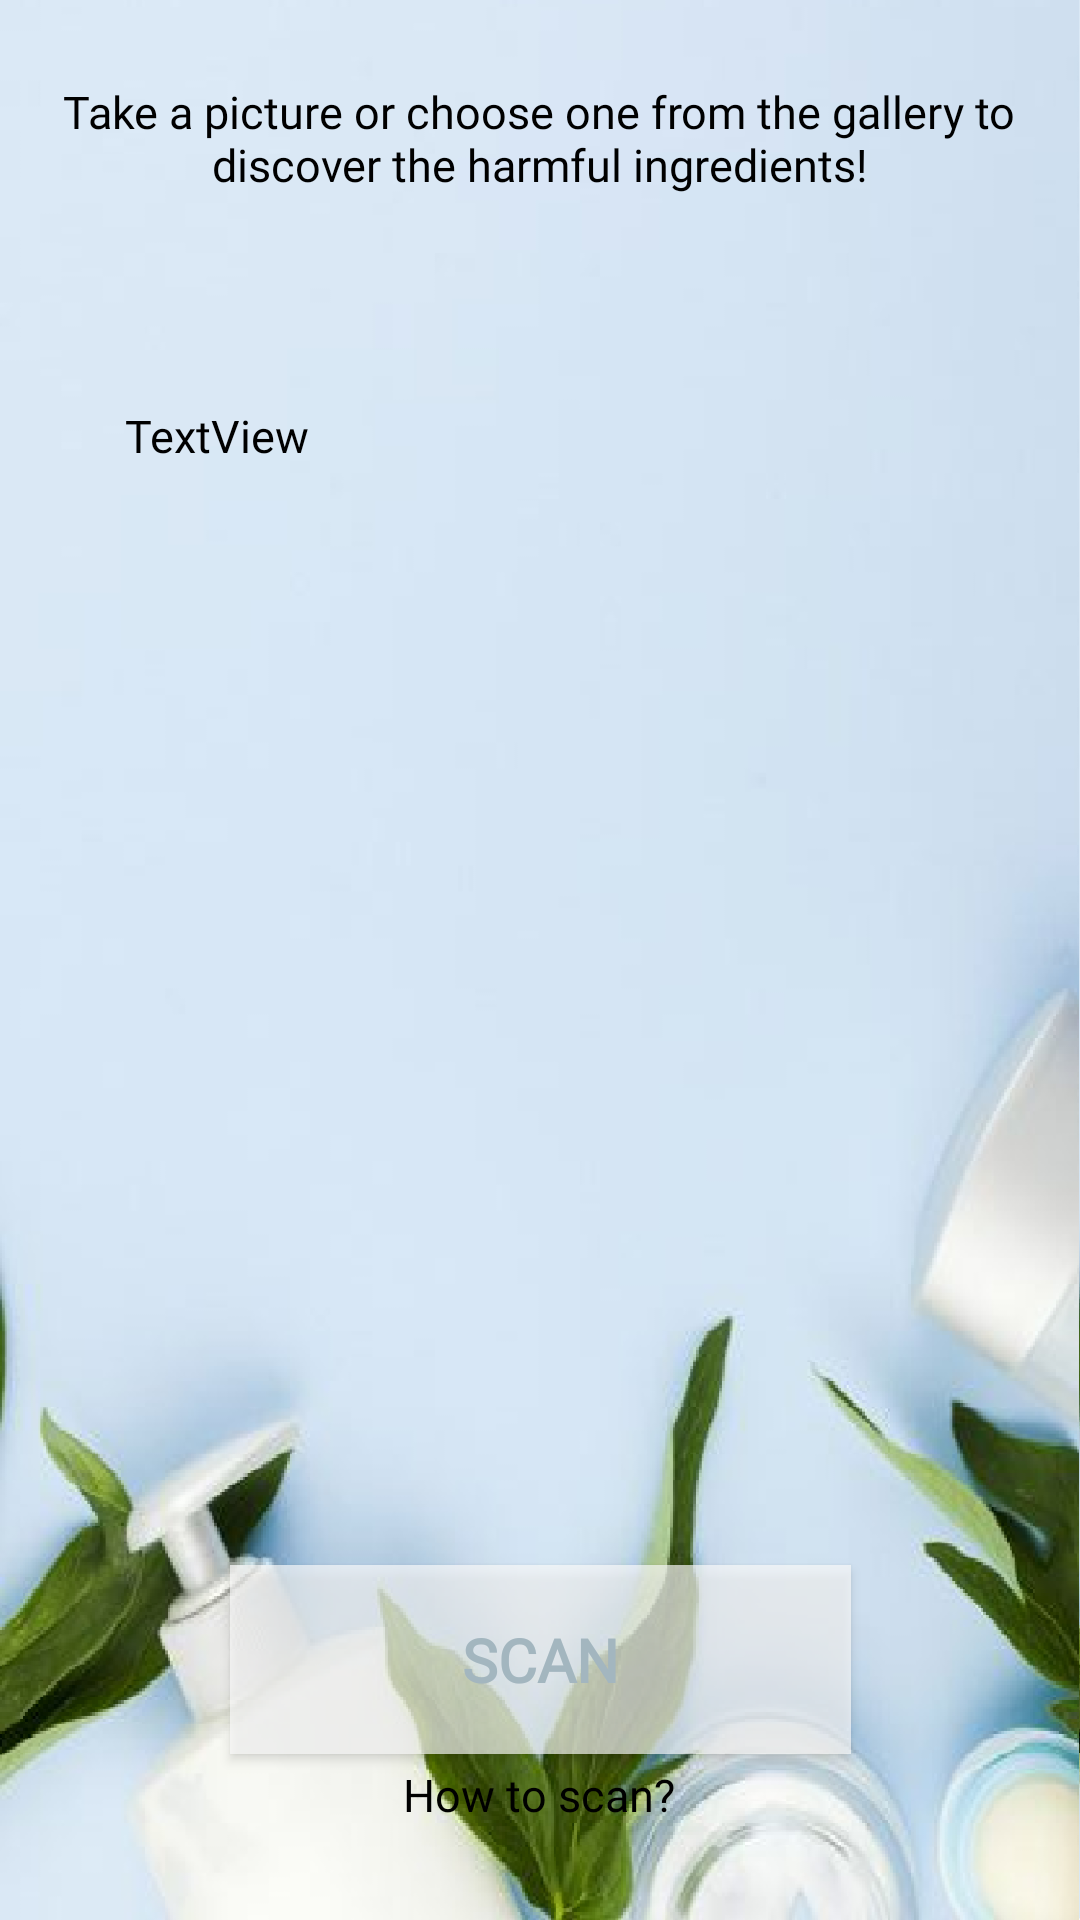

Layout XML and referenced resources for this Android screen:
<!-- AndroidManifest.xml: application theme Theme.YourSkin -->
<!-- res/layout/activity_scan.xml -->
<?xml version="1.0" encoding="utf-8"?>
<androidx.constraintlayout.widget.ConstraintLayout xmlns:android="http://schemas.android.com/apk/res/android"
    xmlns:app="http://schemas.android.com/apk/res-auto"
    xmlns:tools="http://schemas.android.com/tools"
    android:layout_width="match_parent"
    android:layout_height="match_parent"
    android:background="@drawable/scann2"
    tools:context=".ScanActivity">

    <Button
        android:id="@+id/scanBtn"
        android:layout_width="207dp"
        android:layout_height="63dp"
        android:background="#ABFDFDFD"
        android:fontFamily="@font/arbutus"
        android:text="@string/scan"
        android:textAlignment="center"
        android:textColor="#A3B6BF"
        android:textSize="20sp"
        android:textStyle="bold"
        app:layout_constraintBottom_toBottomOf="parent"
        app:layout_constraintEnd_toEndOf="parent"
        app:layout_constraintStart_toStartOf="parent"
        app:layout_constraintTop_toTopOf="parent"
        app:layout_constraintVertical_bias="0.904" />

    <ScrollView
        android:id="@+id/scrollView2"
        android:layout_width="319dp"
        android:layout_height="77dp"
        android:layout_alignParentTop="true"
        app:layout_constraintBottom_toBottomOf="parent"
        app:layout_constraintEnd_toEndOf="parent"
        app:layout_constraintHorizontal_bias="0.492"
        app:layout_constraintStart_toStartOf="parent"
        app:layout_constraintTop_toTopOf="parent"
        app:layout_constraintVertical_bias="0.048">

        <TextView
            android:id="@+id/textView"
            android:layout_width="match_parent"
            android:layout_height="wrap_content"
            android:fontFamily="@font/arbutus"
            android:text="@string/take_a_picture_or_choose_one_from_the_gallery_to_discover_the_harmful_ingredients"
            android:textAlignment="center"
            android:textColor="@color/black"
            android:textSize="15sp" />
    </ScrollView>

    <androidx.recyclerview.widget.RecyclerView
        android:id="@+id/recycler_search"
        android:layout_width="308dp"
        android:layout_height="552dp"
        app:layout_constraintBottom_toBottomOf="parent"
        app:layout_constraintEnd_toEndOf="parent"
        app:layout_constraintStart_toStartOf="parent"
        app:layout_constraintTop_toTopOf="parent"
        app:layout_constraintVertical_bias="0.176" />

    <TextView
        android:id="@+id/textView2"
        android:layout_width="277dp"
        android:layout_height="107dp"
        android:fontFamily="@font/arbutus"
        android:text="TextView"
        android:textColor="@color/black"
        android:textSize="15sp"
        app:layout_constraintBottom_toBottomOf="parent"
        app:layout_constraintEnd_toEndOf="parent"
        app:layout_constraintStart_toStartOf="parent"
        app:layout_constraintTop_toTopOf="parent"
        app:layout_constraintVertical_bias="0.253" />

    <TextView
        android:id="@+id/textView5"
        android:layout_width="190dp"
        android:layout_height="51dp"
        android:clickable="true"
        android:fontFamily="@font/arbutus"
        android:text="@string/how_to_scan"
        android:textAlignment="center"
        android:textColor="@color/black"
        android:textSize="15sp"
        app:layout_constraintBottom_toBottomOf="parent"
        app:layout_constraintEnd_toEndOf="parent"
        app:layout_constraintHorizontal_bias="0.497"
        app:layout_constraintStart_toStartOf="parent"
        app:layout_constraintTop_toBottomOf="@+id/scanBtn"
        app:layout_constraintVertical_bias="0.777" />


</androidx.constraintlayout.widget.ConstraintLayout>
<!-- resources referenced by this layout -->
<resources>
  <color name="black">#FF000000</color>
  <!-- drawable scann2: png bitmap (drawable-v24, 364983 bytes) -->
  <string name="how_to_scan">How to scan?</string>
  <string name="scan">Scan</string>
  <string name="take_a_picture_or_choose_one_from_the_gallery_to_discover_the_harmful_ingredients">Take a picture or choose one from the gallery to discover the harmful ingredients!</string>
  <style name="Theme.YourSkin" parent="Theme.AppCompat.DayNight.NoActionBar">
          
          <item name="colorPrimary">@color/babyblue3</item>
          <item name="colorPrimaryVariant">@color/babyblue3</item>
          <item name="colorOnPrimary">@color/purple_200</item>
          
          <item name="colorSecondary">@color/teal_200</item>
          <item name="colorSecondaryVariant">@color/teal_700</item>
          <item name="colorOnSecondary">@color/black</item>
          
          <item name="android:statusBarColor" tools:targetApi="l">?attr/colorPrimaryVariant</item>
          
      </style>
  <color name="babyblue3">#cbdce6</color>
  <color name="purple_200">#FFBB86FC</color>
  <color name="teal_200">#FF03DAC5</color>
  <color name="teal_700">#FF018786</color>
</resources>
